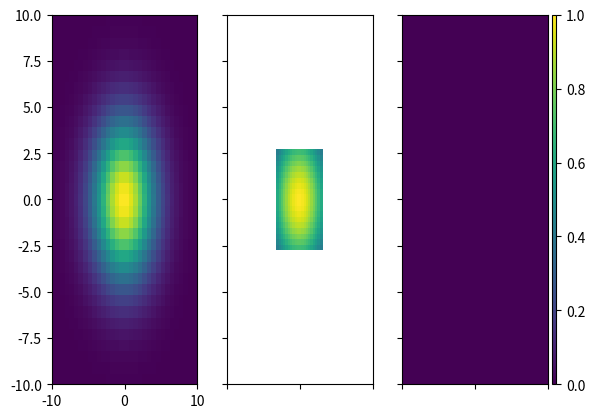

Generate this figure with matplotlib:
# modules
import numpy as np
import matplotlib.pyplot as plt


class Nested2DGrid(object):
    """docstring for NestedGrid"""
    def __init__(self, xx, yy, precision = 7):
        super(Nested2DGrid, self).__init__()
        self.xx = xx
        self.yy = yy
        ny, nx = xx.shape
        self.ny, self.nx = ny, nx
        self.dx = xx[0,1] - xx[0,0]
        self.dy = yy[1,0] - yy[0,0]
        self.xc = xx[ny//2, nx//2]
        self.yc = yy[ny//2, nx//2]
        self.yci, self.xci = ny//2, nx//2

        if (_check := self.check_symmetry(precision))[0]:
            pass
        else:
            print('ERROR\tNested2DGrid: Input grid must be symmetric but not.')
            print('ERROR\tNested2DGrid: Condition.')
            print('ERROR\tNested2DGrid: [xcent, ycent, dx, dy]')
            print('ERROR\tNested2DGrid: ', _check[1])
            return None

        # retrive x and y
        x = self.xx[0,:]
        y = self.yy[:,0]
        xe = np.hstack([x - self.dx * 0.5, x[-1] + self.dx * 0.5])
        ye = np.hstack([y - self.dy * 0.5, y[-1] + self.dy * 0.5])
        self.x, self.y = x, y
        self.xe, self.ye = xe, ye
        self.decimals = precision


    def check_symmetry(self, decimals = 7):
        nx, ny = self.nx, self.ny
        xc = np.round(self.xc, decimals)
        yc = np.round(self.yc, decimals)
        _xcent = (xc == 0.) if nx%2 == 1 else (xc == - np.round(self.xx[ny//2 - 1, nx//2 - 1], decimals))
        _ycent = (yc == 0.) if ny%2 == 1 else (yc == - np.round(self.yy[ny//2 - 1, nx//2 - 1], decimals))
        delxs = (self.xx[1:,1:] - self.xx[:-1,:-1]) / self.dx
        delys = (self.yy[1:,1:] - self.yy[:-1,:-1]) / self.dy
        _xdel = (np.round(delxs, decimals) == 1. ).all()
        _ydel = (np.round(delys, decimals)  == 1. ).all()
        cond = [_xcent, _ycent, _xdel, _ydel]
        return all(cond), cond
    

    def nest(self, xlim,  ylim, nsub = 2):
        # error check
        if (len(xlim) != 2) | (len(ylim) != 2):
            print('ERROR\tnest: Input xlim and/or ylim is not valid.')
            return 0
        # decimals
        xlim = [np.round(xlim[0], self.decimals), np.round(xlim[1], self.decimals)]
        ylim = [np.round(ylim[0], self.decimals), np.round(ylim[1], self.decimals)]

        self.nsub = nsub
        self.xlim_sub, self.ylim_sub = xlim, ylim
        ximin, ximax = index_between(self.x, xlim, mode='edge')[0]
        yimin, yimax = index_between(self.y, ylim, mode='edge')[0]
        _nx = ximax - ximin + 1
        _ny = yimax - yimin + 1
        xemin, xemax = self.xe[ximin], self.xe[ximax + 1]
        yemin, yemax = self.ye[yimin], self.ye[yimax + 1]
        self.xi0, self.xi1 = ximin, ximax # Starting and ending indices of nested grid
        self.yi0, self.yi1 = yimin, yimax # Starting and ending indices of nested grid

        # nested grid
        xe_sub = np.linspace(xemin, xemax, _nx * nsub + 1)
        ye_sub = np.linspace(yemin, yemax, _ny * nsub + 1)
        x_sub = 0.5 * (xe_sub[:-1] + xe_sub[1:])
        y_sub = 0.5 * (ye_sub[:-1] + ye_sub[1:])
        xx_sub, yy_sub = np.meshgrid(x_sub, y_sub)
        self.xe_sub, self.ye_sub = xe_sub, ye_sub
        self.x_sub, self.y_sub = x_sub, y_sub
        self.xx_sub, self.yy_sub = xx_sub, yy_sub
        self.dx_sub, self.dy_sub = self.dx / nsub, self.dy / nsub
        self.nx_sub, self.ny_sub = len(x_sub), len(y_sub)
        return xx_sub, yy_sub


    def where_subgrid(self):
        return np.where(
            (self.xx >= self.xlim_sub[0]) * (self.xx <= self.xlim_sub[1]) \
            * (self.yy >= self.ylim_sub[0]) * (self.yy <= self.ylim_sub[1]))


    def binning_onsubgrid(self, data):
        nbin = self.nsub
        d_avg = np.array([
            data[i::nbin, i::nbin]
            for i in range(nbin)
            ])
        return np.average(d_avg, axis = 0)


    def edgecut_indices(self, xlength, ylength):
        # odd or even
        x_oddeven = self.nx%2
        y_oddeven = self.ny%2
        # edge indices for subgrid
        xi = int(xlength / self.dx_sub) if self.dx_sub > 0 else int(- xlength / self.dx_sub)
        yi = int(ylength / self.dy_sub)
        _nx_resub = int(self.nx_sub - 2 * xi) // self.nsub # nx of subgrid after cutting edge
        _ny_resub = int(self.ny_sub - 2 * yi) // self.nsub # ny of subgrid after cutting edge
        # fit odd/even
        if _nx_resub%2 != x_oddeven: _nx_resub += 1
        if _ny_resub%2 != y_oddeven: _ny_resub += 1
        # nx, ny of the new subgrid and new xi and yi
        nx_resub = _nx_resub * self.nsub
        ny_resub = _ny_resub * self.nsub
        xi = (self.nx_sub - nx_resub) // 2
        yi = (self.ny_sub - ny_resub) // 2
        # for original grid
        xi0 = int((self.nx - nx_resub / self.nsub) * 0.5)
        yi0 = int((self.ny - ny_resub / self.nsub) * 0.5)
        #print(nx_resub / self.nsub, self.nx - xi0 - xi0)
        return xi, yi, xi0, yi0


    def binning(self, nbin):
        if nbin%2 == 0:
            xx, yy = self.shift()
        else:
            xx, yy = self.xx.copy(), self.yy.copy()

        xcut = self.nx%nbin
        ycut = self.ny%nbin
        _xx = xx[ycut//2:-ycut//2, xcut//2:-xcut//2]
        _yy = yy[ycut//2:-ycut//2, xcut//2:-xcut//2]
        xx_avg = np.array([
            _xx[i::nbin, i::nbin]
            for i in range(nbin)
            ])
        yy_avg = np.array([
            _yy[i::nbin, i::nbin]
            for i in range(nbin)
            ])

        return np.average(xx_avg, axis= 0), np.average(yy_avg, axis= 0)


    def shift(self):
        rex = np.arange(-self.nx//2, self.nx//2+1, 1) + 0.5
        rex *= self.dx
        rey = np.arange(-self.ny//2, self.ny//2+1, 1) + 0.5
        rey *= self.dy
        return np.meshgrid(rex, rey)


def index_between(t, tlim, mode='all'):
    if not (len(tlim) == 2):
        if mode=='all':
            return np.full(np.shape(t), True)
        elif mode == 'edge':
            if len(t.shape) == 1:
                return tuple([[0, len(t)-1]])
            else:
                return tuple([[0, t.shape[i]] for i in range(len(t.shape))])
        else:
            print('index_between: mode parameter is not right.')
            return np.full(np.shape(t), True)
    else:
        if mode=='all':
            return (tlim[0] <= t) * (t <= tlim[1])
        elif mode == 'edge':
            nonzero = np.nonzero((tlim[0] <= t) * (t <= tlim[1]))
            return tuple([[np.min(i), np.max(i)] for i in nonzero])
        else:
            print('index_between: mode parameter is not right.')
            return (tlim[0] <= t) * (t <= tlim[1])



def main():
    # ---------- input -----------
    nx, ny = 32, 33
    xe = np.linspace(-10, 10, nx+1)
    #xe = np.logspace(-1, 1, nx+1)
    ye = np.linspace(-10, 10, ny+1)
    xc = 0.5 * (xe[:-1] + xe[1:])
    yc = 0.5 * (ye[:-1] + ye[1:])
    xx, yy = np.meshgrid(xc, yc)
    # ----------------------------


    # ---------- debug ------------
    # model on an input grid
    dd = np.exp( - (xx**2. / 18.) - (yy**2. / 18.))

    # nested grid
    gridder = Nested2DGrid(xx,yy)
    xx_sub, yy_sub = gridder.nest([-3., 3.], [-3., 3.], 2)
    # model on the nested grid
    dd_sub = np.exp( - (xx_sub**2. / 18.) - (yy_sub**2. / 18.))
    # binned
    dd_binned = gridder.binning_onsubgrid(dd_sub)
    dd_re = dd.copy()
    #print(gridder.where_subgrid())
    dd_re[gridder.where_subgrid()] = dd_binned.ravel()



    # plot
    fig, axes = plt.subplots(1,3)
    ax1, ax2, ax3 = axes

    xx_plt, yy_plt = np.meshgrid(xe, ye)
    ax1.pcolor(xx_plt, yy_plt, dd, vmin = 0., vmax = 1.)
    #ax1.pcolor(xx_sub_plt, yy_sub_plt, dd_sub)

    xx_sub_plt, yy_sub_plt = np.meshgrid(gridder.xe_sub, gridder.ye_sub)
    ax2.pcolor(xx_sub_plt, yy_sub_plt, dd_sub, vmin = 0., vmax = 1)
    c = ax3.pcolor(xx_plt, yy_plt, dd - dd_re, vmin = 0., vmax = 1)


    for axi in [ax1, ax2, ax3]:
        axi.set_xlim(-10,10)
        axi.set_ylim(-10,10)

    for axi in [ax2, ax3]:
        axi.set_xticklabels('')
        axi.set_yticklabels('')

    cax = ax3.inset_axes([1.03, 0., 0.03, 1.])
    plt.colorbar(c, cax=cax)


    plt.show()





if __name__ == '__main__':
    main()